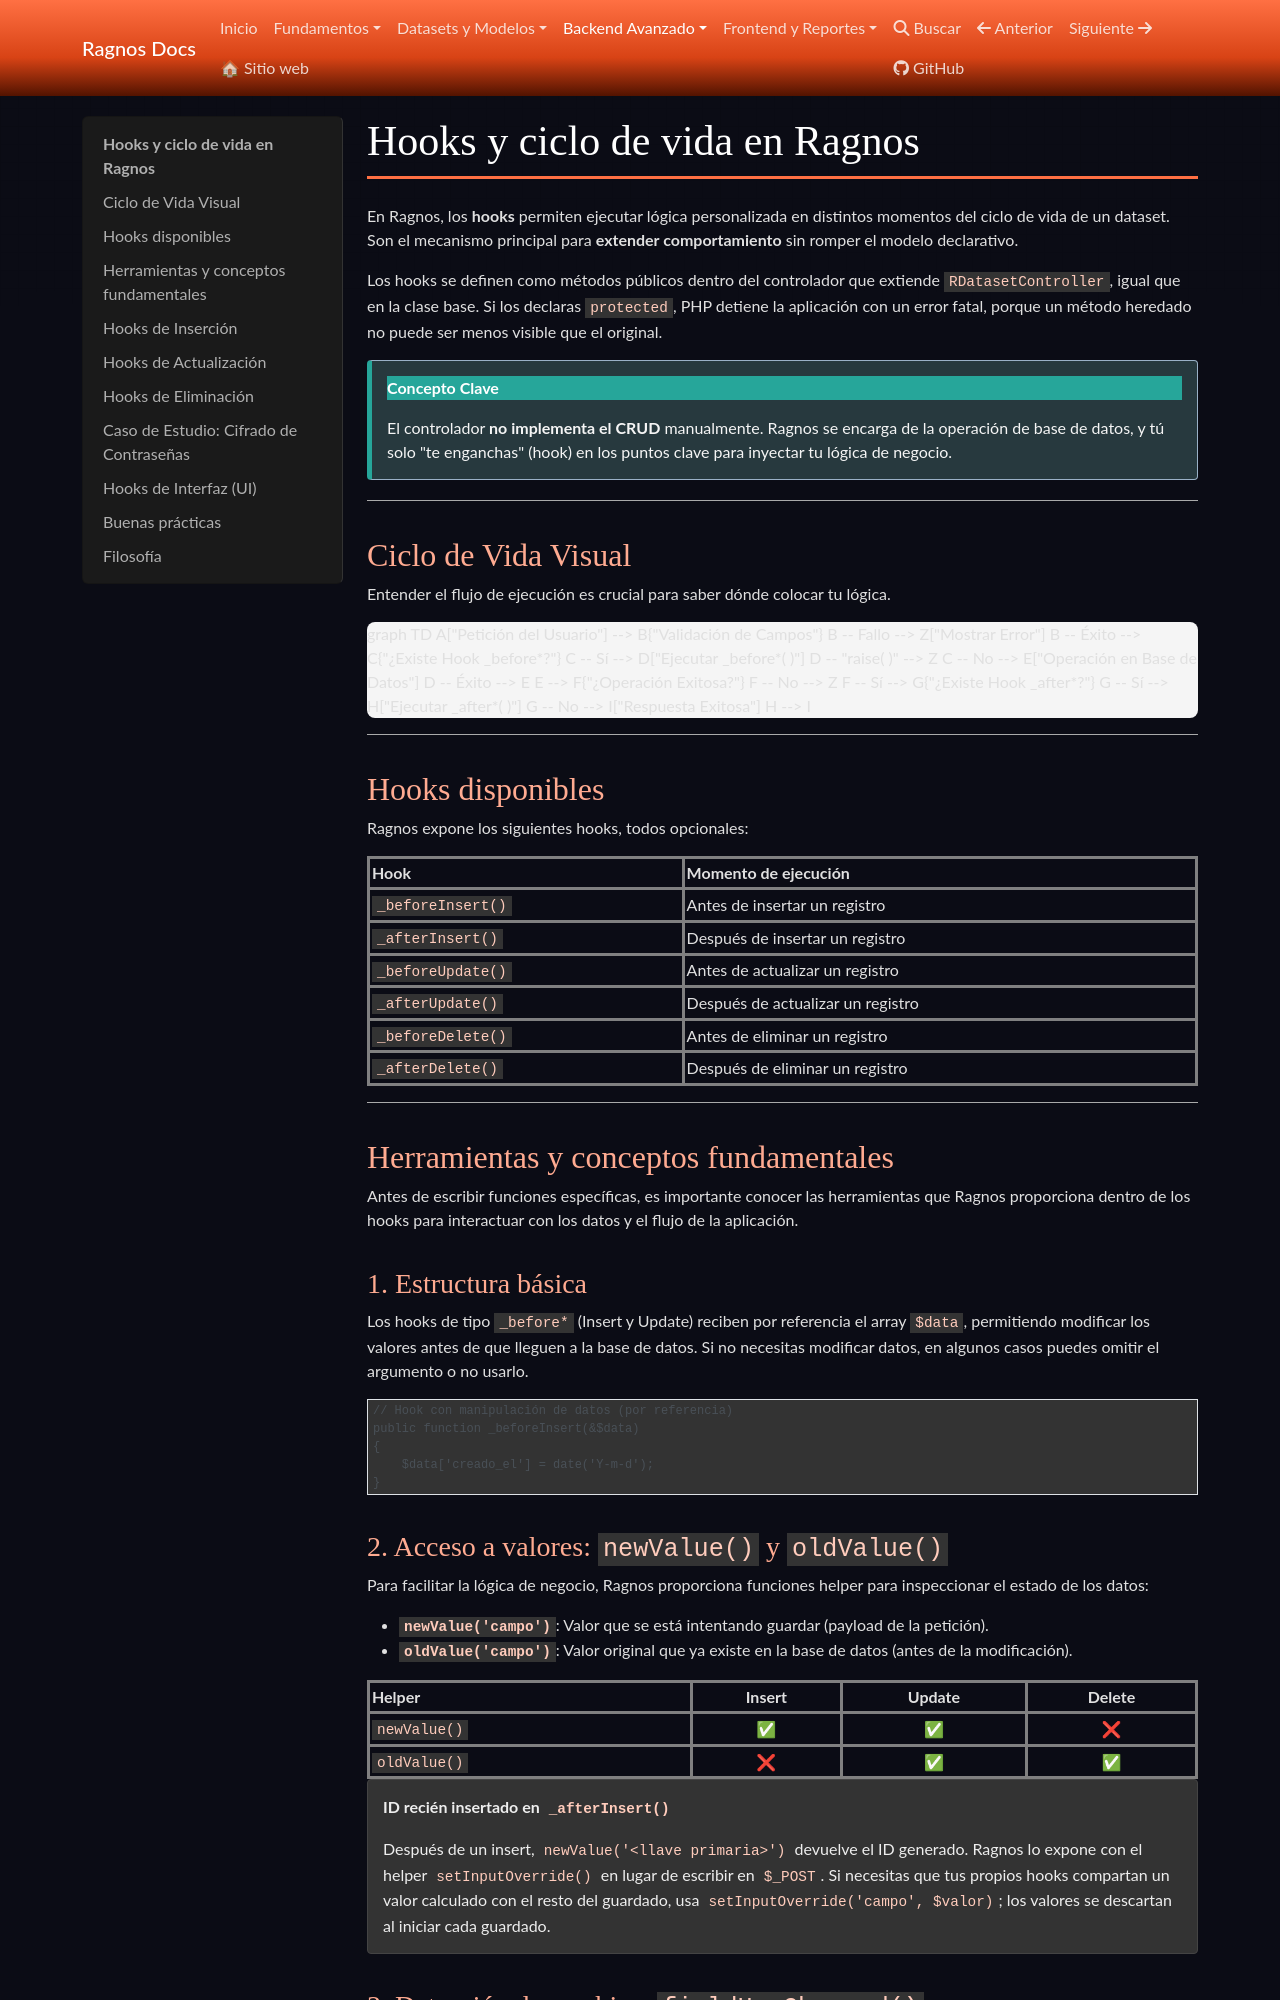

repository: cgarciagl/Ragnos · page: docs/avanzado/hooks/index.html · generator: mkdocs

# Hooks y ciclo de vida en Ragnos

En Ragnos, los **hooks** permiten ejecutar lógica personalizada en distintos momentos del ciclo de vida de un dataset.
Son el mecanismo principal para **extender comportamiento** sin romper el modelo declarativo.

Los hooks se definen como métodos protegidos dentro del controlador que extiende `RDatasetController`.

!!! info "Concepto Clave"

    El controlador **no implementa el CRUD** manualmente. Ragnos se encarga de la operación de base de datos, y tú solo "te enganchas" (hook) en los puntos clave para inyectar tu lógica de negocio.

---

## Ciclo de Vida Visual

Entender el flujo de ejecución es crucial para saber dónde colocar tu lógica.

```mermaid
graph TD
    A["Petición del Usuario"] --> B{"Validación de Campos"}
    B -- Fallo --> Z["Mostrar Error"]
    B -- Éxito --> C{"¿Existe Hook _before*?"}
    C -- Sí --> D["Ejecutar _before*( )"]
    D -- "raise( )" --> Z
    C -- No --> E["Operación en Base de Datos"]
    D -- Éxito --> E
    E --> F{"¿Operación Exitosa?"}
    F -- No --> Z
    F -- Sí --> G{"¿Existe Hook _after*?"}
    G -- Sí --> H["Ejecutar _after*( )"]
    G -- No --> I["Respuesta Exitosa"]
    H --> I
```

---

## Hooks disponibles

Ragnos expone los siguientes hooks, todos opcionales:

| Hook              | Momento de ejecución              |
| ----------------- | --------------------------------- |
| `_beforeInsert()` | Antes de insertar un registro     |
| `_afterInsert()`  | Después de insertar un registro   |
| `_beforeUpdate()` | Antes de actualizar un registro   |
| `_afterUpdate()`  | Después de actualizar un registro |
| `_beforeDelete()` | Antes de eliminar un registro     |
| `_afterDelete()`  | Después de eliminar un registro   |

---

## Herramientas y conceptos fundamentales

Antes de escribir funciones específicas, es importante conocer las herramientas que Ragnos proporciona dentro de los hooks para interactuar con los datos y el flujo de la aplicación.

### 1. Estructura básica

Los hooks de tipo `_before*` (Insert y Update) reciben por referencia el array `$data`, permitiendo modificar los valores antes de que lleguen a la base de datos. Si no necesitas modificar datos, en algunos casos puedes omitir el argumento o no usarlo.

```php
// Hook con manipulación de datos (por referencia)
protected function _beforeInsert(&$data)
{
    $data['creado_el'] = date('Y-m-d');
}
```
